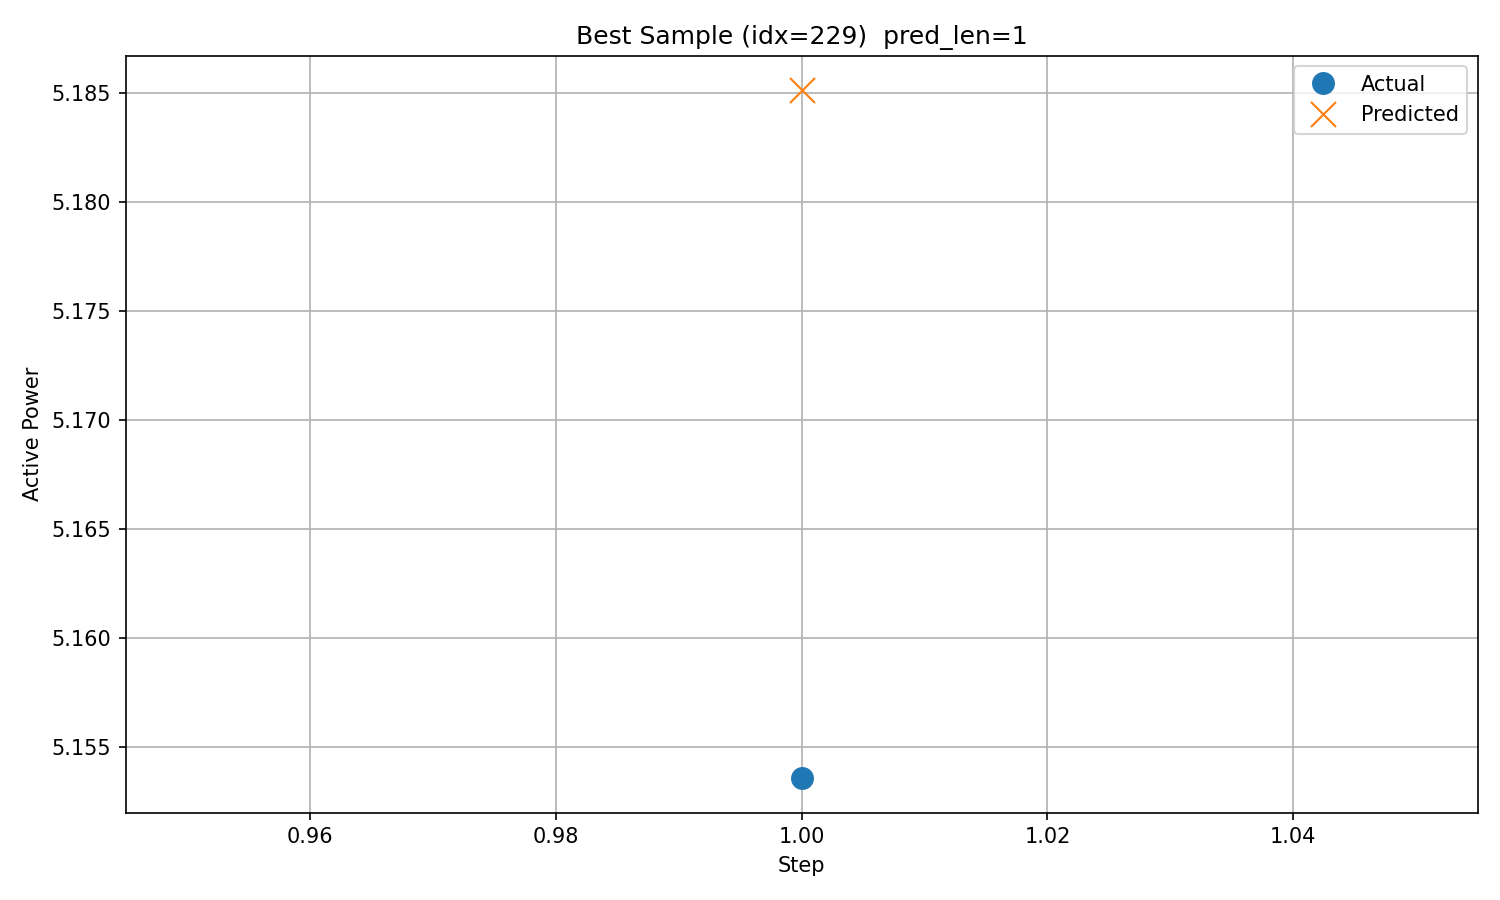

The data file committed next to this chart (first rows):
timestamp, step, actual, predicted
2017/12/5 17:00, 1, 5.154, 5.185
